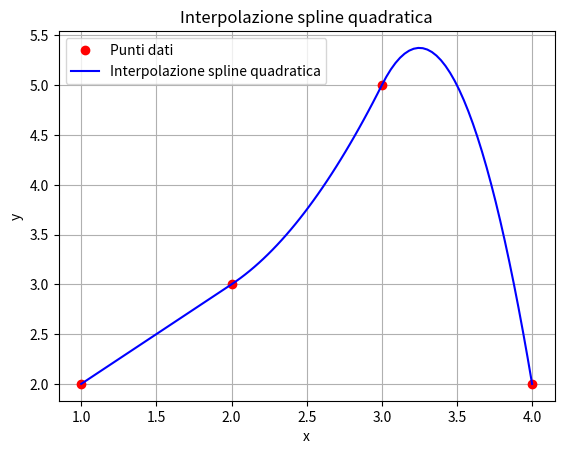

Python code for this plot:
import numpy as np
import matplotlib.pyplot as plt
import numpy as np

def spline_quadratica(x, y, xx):
    n = len(x)
    matrix = np.zeros((n + 1, n + 1))
    coefficienti = np.zeros(n + 1)
    termini_noti = np.zeros(n + 1)
    b = np.zeros(n - 1)
    c = np.zeros(n - 1)

    # Inserisco nella matrice i termini noti delle condizioni di continuità della funzione
    for i in range(n - 1):
        hi = x[i + 1] - x[i]
        termini_noti[i] = y[i + 1] - y[i]
        matrix[i, i] = hi
        matrix[i, i + 2] = hi ** 2
    matrix[0, 2] = 0


    # Inserisco nella matrice i termini noti delle condizioni di continuità della derivata prima
    j = 0
    for i in range(n-1, n+1):
        matrix[i, j] = 1
        matrix[i, j + 1] = -1
        matrix[i, j + 2] = 2 * (x[j + 1] - x[j])
        j += 1
    matrix[n-1, 2] = 0
 

    coefficienti = np.linalg.solve(matrix, termini_noti)
    for i in range(n - 1):
        b[i] = coefficienti[i]
    j = 1
    for i in range(len(coefficienti)-2,len(coefficienti)):
        c[j] = coefficienti[i]
        j += 1
    yy = np.zeros_like(xx)
    for i in range(n - 1):
        index = np.where(np.logical_and(xx >= x[i], xx <= x[i + 1]))
        yy[index] = y[i] + b[i] * (xx[index] - x[i]) + c[i] * (xx[index] - x[i]) ** 2
    return yy



x = np.array([1, 2, 3, 4])
y = np.array([2, 3, 5, 2])
xx = np.linspace(1, 4, 100)
yy = spline_quadratica(x, y, xx)

plt.plot(x, y, 'ro', label='Punti dati')
plt.plot(xx, yy, 'b-', label='Interpolazione spline quadratica')
plt.xlabel('x')
plt.ylabel('y')
plt.title('Interpolazione spline quadratica')
plt.legend()
plt.grid(True)
plt.show()
